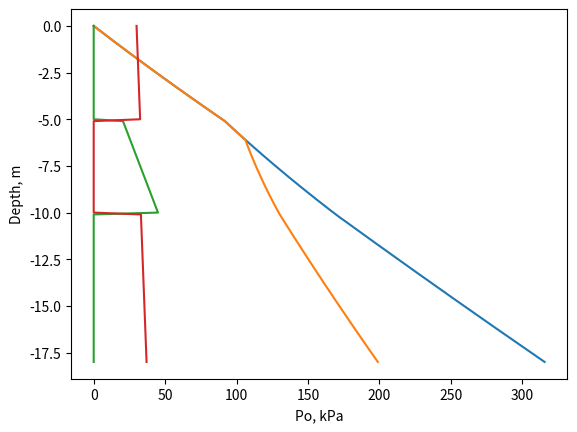

The matplotlib source for this figure:
import numpy as np
import matplotlib.pyplot as plt
# ----------------------------------------------------------------
class Layer:
    def __init__(self, name ,top ,bot=-9999 , thickness = -9999 ):
        self.name = name
        self.top = float(top)
        if bot != -9999:
            self.bot =  float(bot)
        elif thickness != -9999:
            self.bot = self.top - thickness
        self.thickness = float(self.top - self.bot)

        self.gamma_top = 0.0
        self.gamma_bot = 0.0
        self.gamma_inc = 0.0

        self.C_top = 0.0
        self.C_bot = 0.0
        self.C_inc = 0.0

        self.Fi_top = 0.0
        self.Fi_bot = 0.0
        self.Fi_inc = 0.0

    # ---------------------------------------------------
    def a_d(self,d,vt,vb):
        if d > self.top:
            return float(vt)
        elif d < self.bot:
            return float(vb)
        else:
            return vt + (vb-vt) / self.thickness * (self.top-d)
    # ---------------------------------------------------
    def a_h(self,h,vt,vb):
        if h < 0:
            return float(vt)
        elif h > self.thickness:
            return float(vb)
        else:
            return vt + (vb-vt) / self.thickness * h
    # ---------------------------------------------------
    def set_gamma(self, gamma1, gamma2 = -9999, inc = -9999):
        self.gamma_top = gamma1
        if gamma2 == -9999:
            self.gamma_bot = gamma1
            self.gamma_inc = 0.0
        else:
            self.gamma_bot = gamma2
            self.gamma_inc = (self.gamma_bot - self.gamma_top)/self.thickness
        if inc != -9999:
            self.gamma_bot = self.gamma_top + inc * self.thickness
            self.gamma_inc = inc
    # ---------------------------------------------------
    def gamma(self,d=-9999,h=-9999):
        if h == -9999:
            if d == -9999:
                return self.gamma_top
            else:
                return self.a_d(d,self.gamma_top,self.gamma_bot)
        else:
            return self.a_h(h,self.gamma_top,self.gamma_bot)
    # ---------------------------------------------------
    def set_C(self, C1, C2 = -9999, inc = -9999):
        self.C_top = C1
        if C2 == -9999:
            self.C_bot = C1
            self.C_inc = 0.0
        else:
            self.C_bot = C2
            self.C_inc = (self.C_bot - self.C_top)/self.thickness
        if inc != -9999:
            self.C_bot = self.C_top + inc * self.thickness
            self.C_inc = inc
    # ---------------------------------------------------
    def C(self,d=-9999,h=-9999):
        if h == -9999:
            if d == -9999:
                return self.C_top
            else:
                return self.a_d(d,self.C_top,self.C_bot)
        else:
            return self.a_h(h,self.C_top,self.C_bot)
    # ---------------------------------------------------
    def set_Fi(self, Fi1, Fi2 = -9999, inc = -9999):
        self.Fi_top = Fi1
        if Fi2 == -9999:
            self.Fi_bot = Fi1
            self.Fi_inc = 0.0
        else:
            self.Fi_bot = Fi2
            self.Fi_inc = (self.Fi_bot - self.Fi_top)/self.thickness
        if inc != -9999:
            self.Fi_bot = self.Fi_top + inc * self.thickness
            self.Fi_inc = inc
    # ---------------------------------------------------
    def Fi(self,d=-9999,h=-9999):
        if h == -9999:
            if d == -9999:
                return self.Fi_top
            else:
                return self.a_d(d,self.Fi_top,self.Fi_bot)
        else:
            return self.a_h(h,self.Fi_top,self.Fi_bot)
    # ---------------------------------------------------
    def after(self,cname, c_thickness):
        return Layer(cname, self.bot, self.bot - c_thickness)
    # ---------------------------------------------------
    def shift(self,distance):
        self.top += distance
        self.bot += distance
        return
    # ---------------------------------------------------
    def print(self):
        gs="\u03B3sat: {:.1f},{:.1f},{:.1f}".format(self.gamma_top,self.gamma_bot,self.gamma_inc)
        sus = "Su: {:.1f},{:.1f},{:.1f}".format(self.C_top,self.C_bot,self.C_inc)
        fs="\u03C6: {:.1f},{:.1f},{:.1f}".format(self.Fi_top,self.Fi_bot,self.Fi_inc)

        # print("top: {:.1f} \tbot: {:.1f}\tthickness: {:.1f}\t\t\u03B3sat: {:.1f},{:.1f},{:.1f}\tSu: {:.1f},{:.1f},{:.1f}\t\u03C6: {:.1f},{:.1f},{:.1f}"
        # .format(self.top,self.bot,self.thickness,
        # self.gamma_top,self.gamma_bot,self.gamma_inc,
        # self.C_top,self.C_bot,self.C_inc,
        # self.Fi_top,self.Fi_bot,self.Fi_inc))
        print("{}\ttop: {:.1f} \tbot: {:.1f}\tthickness: {:.1f}\t\t{}{}{}"
        .format(self.name.ljust(12), self.top,self.bot,self.thickness,
        gs.ljust(24),
        sus.ljust(24),
        fs.ljust(24)))
# ----------------------------------------------------------------
class Profile:
    def __init__(self, name="default"):
        self.name = name
        self.top    = 0.0
        self.bot    =  0.0
        self.gwt    = 0.0
        self.layers = {}
        self.layers_count=0

        self.depth = []
        self.p  = []
        self.p_ = []
        self.g  = []
        self.C  = []
        self.Fi = []
# ----------------------------------------------------------------
    def setTop(self,v):
        h = self.top - self.bot
        self.top = v
        self.bot = self.top - h
# ----------------------------------------------------------------
    def addLayer(self, lname, lthickness):
        self.layers_count += 1
        l=Layer(lname, self.bot,thickness=lthickness)
        self.current_layer = l

        self.layers[self.layers_count] = l
        self.bot = l.bot
# ----------------------------------------------------------------
    def print(self):
        for n,l in self.layers.items():
            print("{}".format(str(n).ljust(3)),end="")
            l.print()
# ----------------------------------------------------------------
    def getLayer(self,depth):
        for l in self.layers.values():
            if depth >= l.bot and depth <= l.top:
                return l
# ----------------------------------------------------------------
    def setDepth(self, inc):
        d=self.top
        flag = True
        while flag:
            self.depth.append(d)
            d=d+inc
            if d < self.bot or d > self.top:
                flag=False
        return
# ----------------------------------------------------------------
    def setProps(self):
        pcum=0.0; p_cum=0.0
        g=0.0; gg=0.0
        
        inc = 0
        dold = self.depth[0]
        for d in self.depth:
            inc = abs(dold - d)
            pcum  += g  * inc
            p_cum += gg * inc
            dold = d
            l = self.getLayer(d)
            g = l.gamma(d)
            if d <= self.gwt:
                gg = g - 9.81
            else:
                gg=g
            self.g.append(gg)
            self.C.append(l.C(d))
            self.Fi.append(l.Fi(d))           
            self.p.append(pcum)
            self.p_.append(p_cum)
    # ---------------------------------------------------
            print("{:.2f}\t{:.2f}\t{:.2f}".format(d,g,pcum))
    # --------------------------------------------------
        return
    def plot(self):
        plt.plot(self.p,self.depth)
        plt.plot(self.p_,self.depth)
        plt.ylabel('Depth, m')
        plt.xlabel('Po, kPa')
        plt.grid()
        plt.show()
     # ---------------------------------------------------
        plt.plot(self.C,self.depth)
        plt.plot(self.Fi,self.depth)
        plt.ylabel('Depth, m')
        plt.xlabel('Po, kPa')
        plt.grid()
        plt.show()       
        return
# ----------------------------------------------------------------
# ----------------------------------------------------------------
# ----------------------------------------------------------------
if __name__ == "__main__":
    #--------------------------------
    pr = Profile("Profile_1")
    #--------------------------------
    pr.addLayer("Sand_1",5)
    pr.current_layer.set_gamma(17,19)
    pr.current_layer.set_Fi(30,inc=.5)

    #--------------------------------
    pr.addLayer("Clay",5)
    pr.current_layer.set_gamma(14,17)
    pr.current_layer.set_C(20,inc=5)

    #--------------------------------
    pr.addLayer("Sand_2",8)
    pr.current_layer.set_gamma(18,19)
    pr.current_layer.set_Fi(33,inc=.5)

    pr.gwt = -6.0

    pr.print()
    pr.setDepth(-.1)
    pr.setProps()
    pr.plot()
